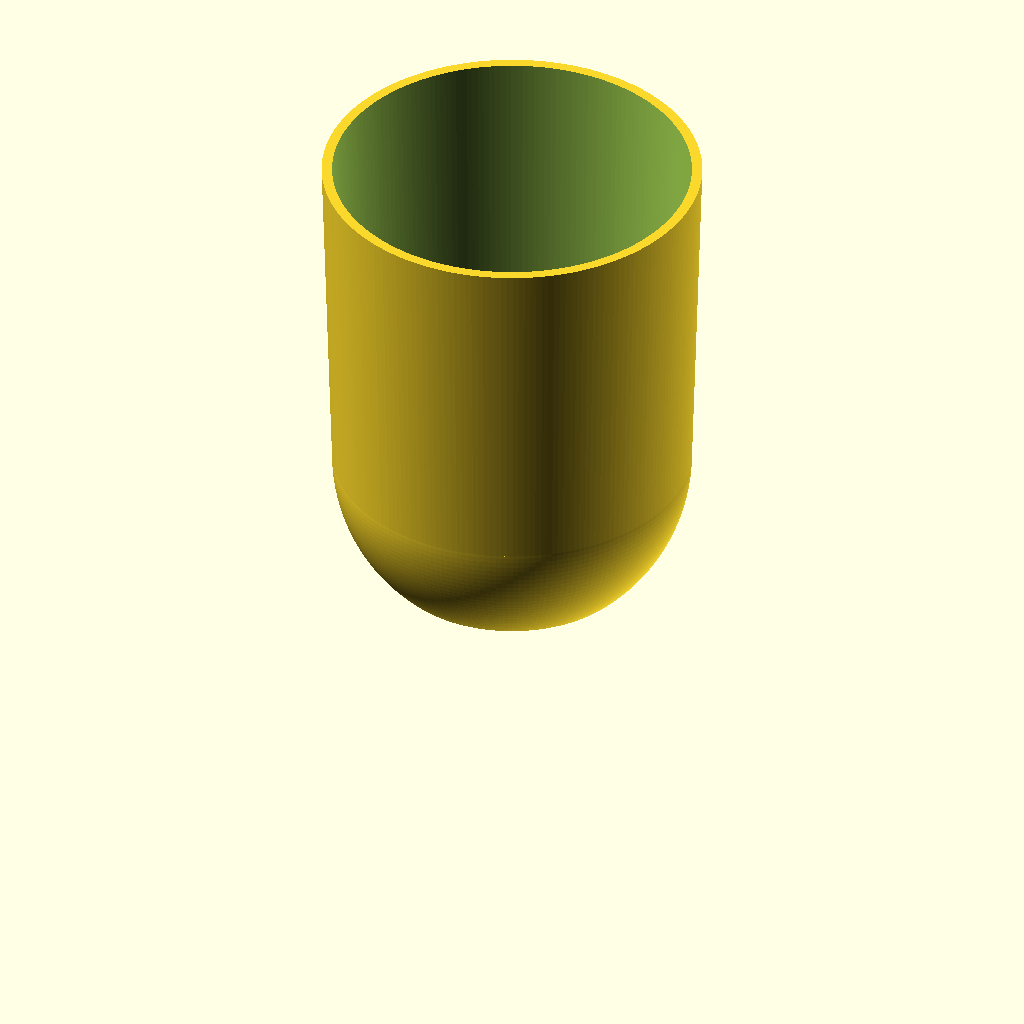
Cell 1 — every parameter at its default value.
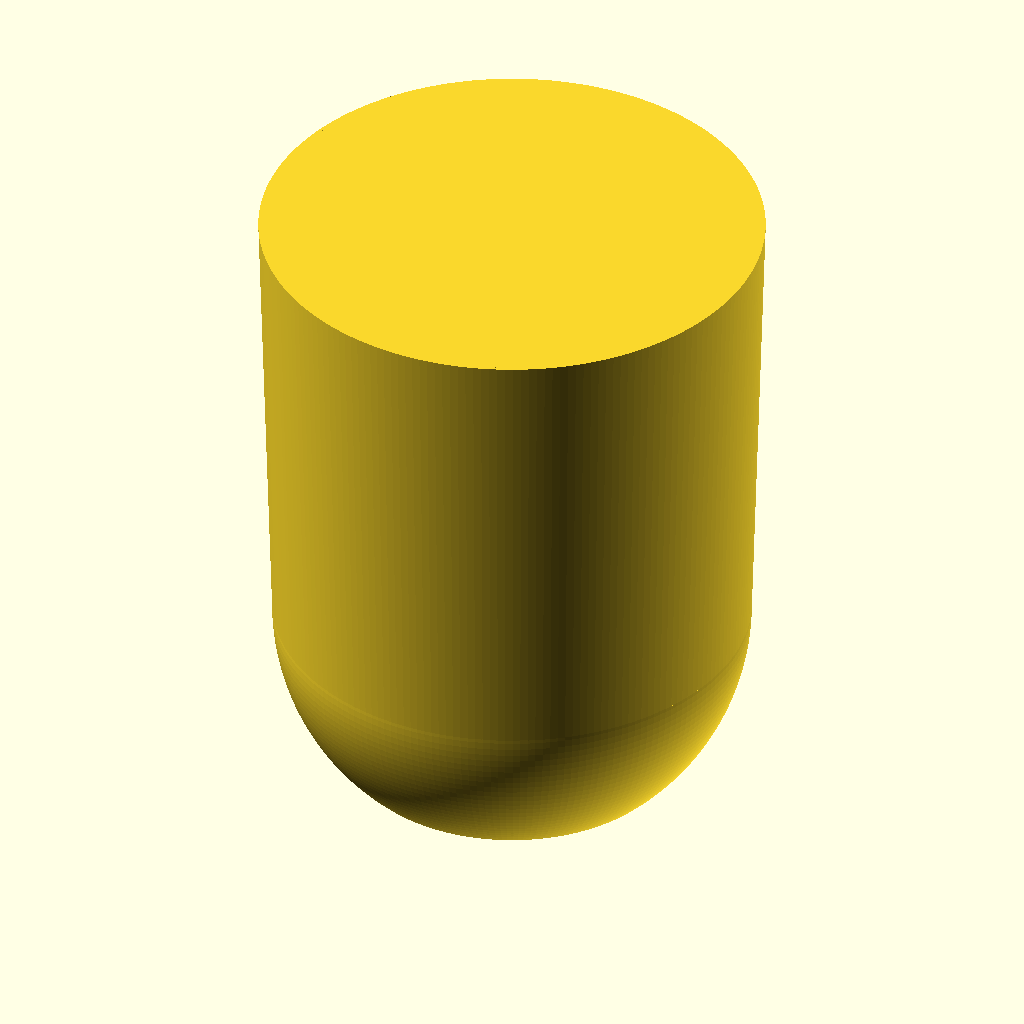
Cell 2: the "templateNutellaWithoutBlock" preset from the model's presets file.
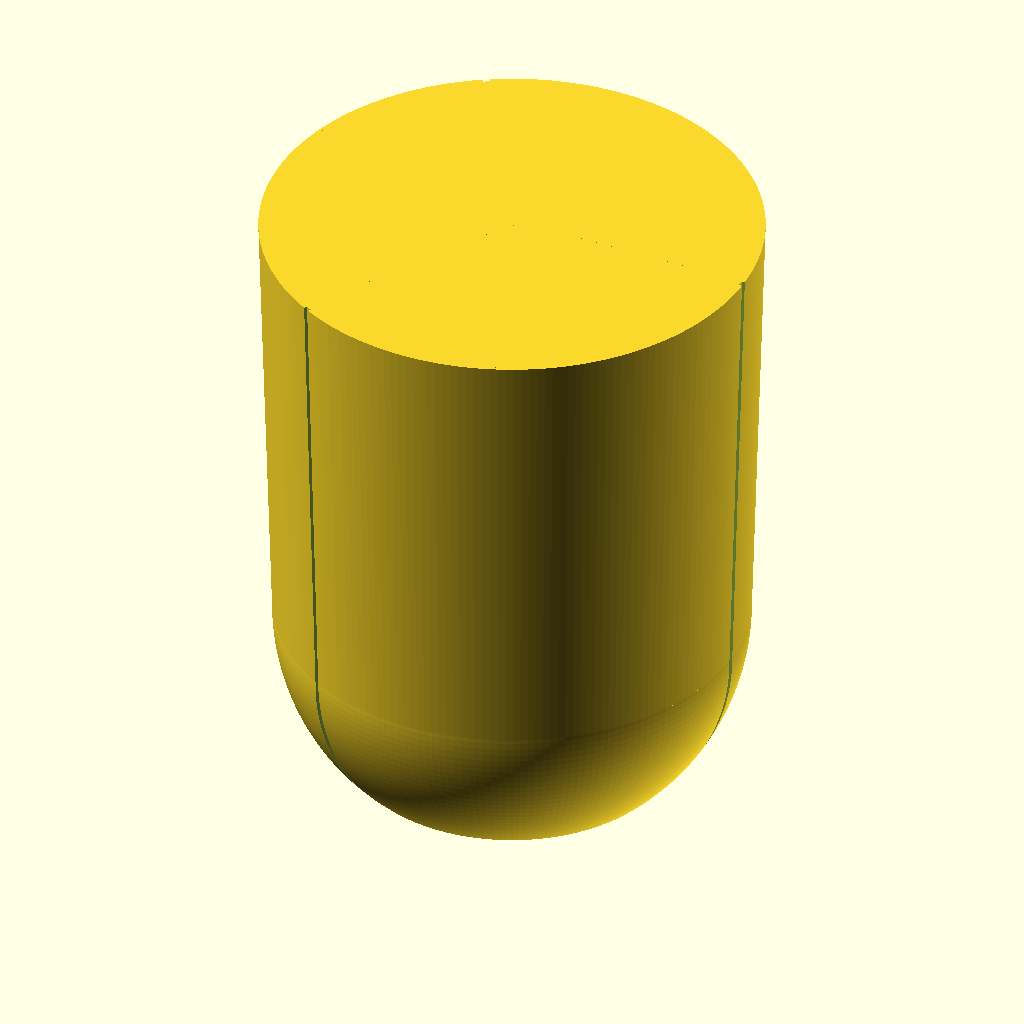
Cell 3: the "templateNutellaWith3Blocks" preset from the model's presets file.
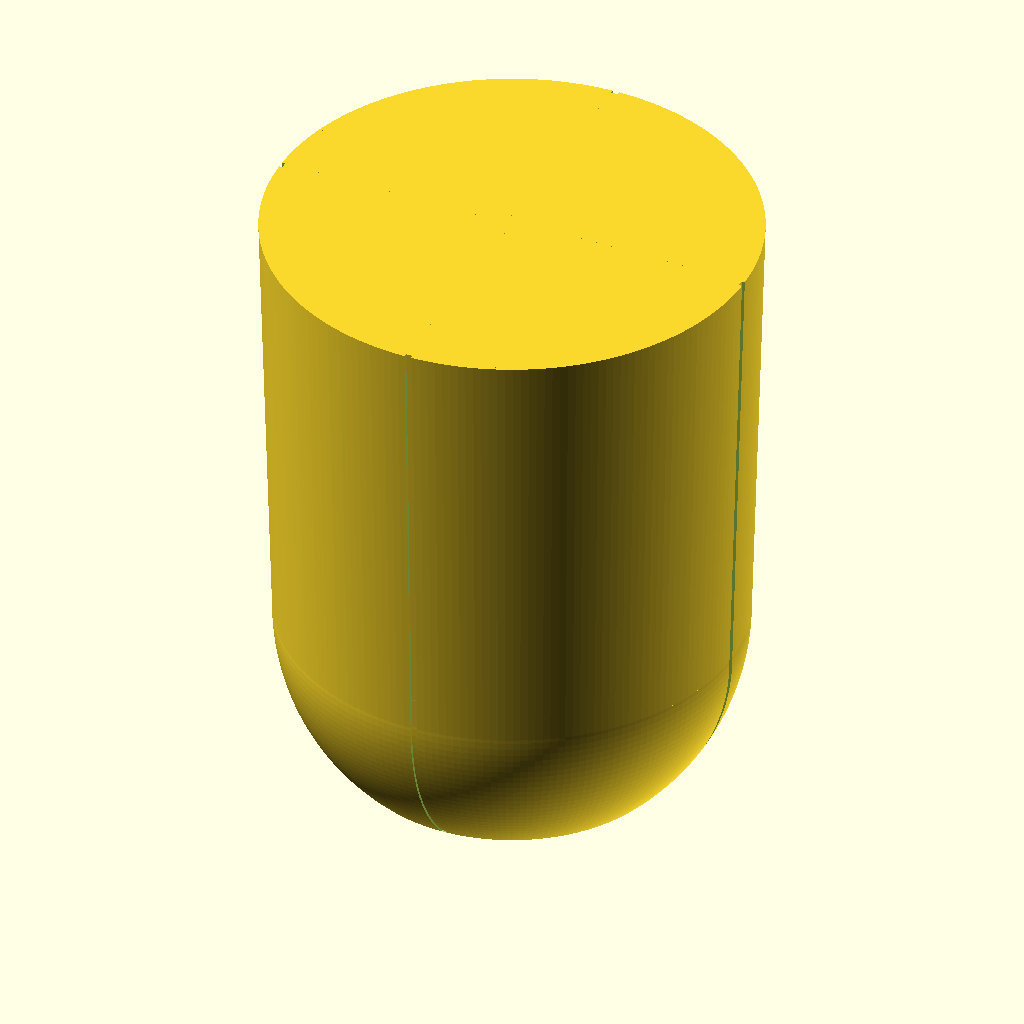
Cell 4 — preset "templateNutellaWith4Blocks".
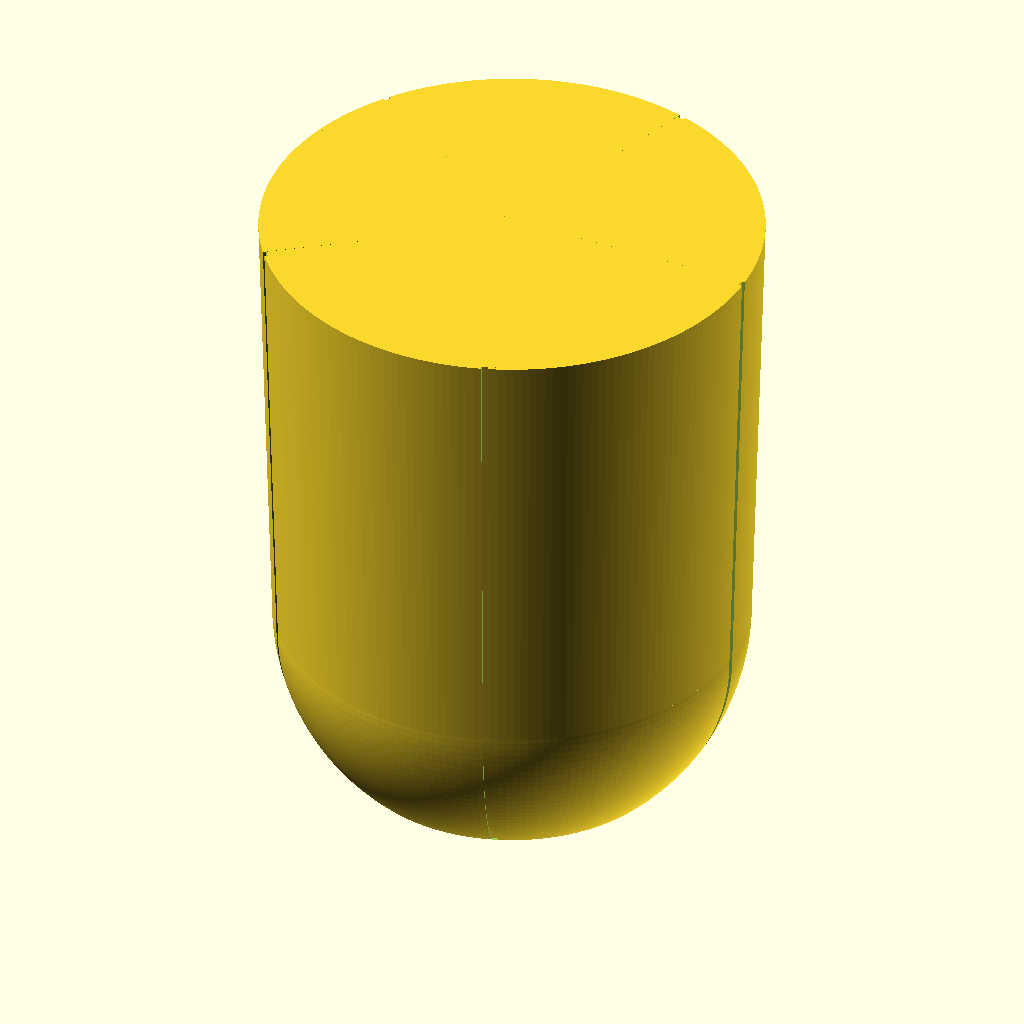
Cell 5: the "templateNutellaWith5Blocks" preset from the model's presets file.
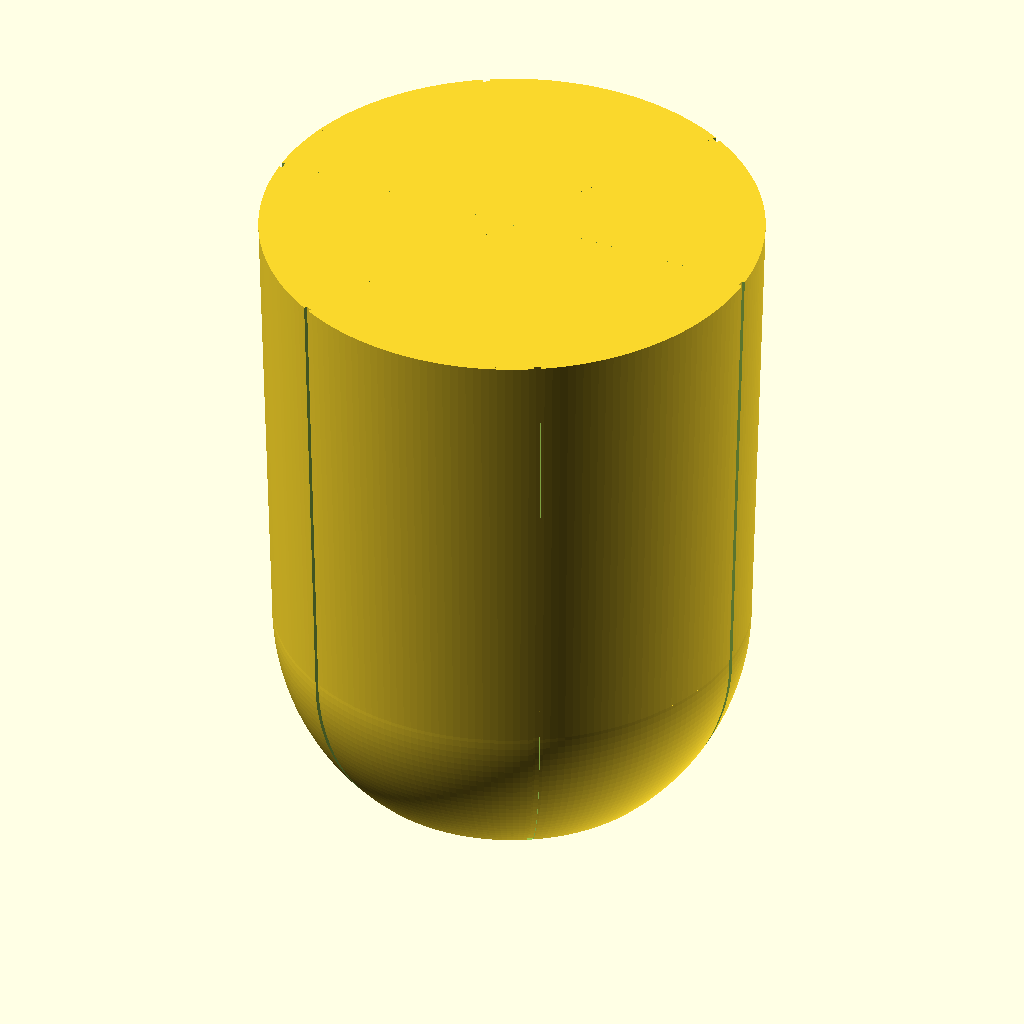
Cell 6 — preset "templateNutellaWith6Blocks".
The same orthographic view direction (rotation 55°, 0°, 25°; colour scheme Cornfield) for every cell, with the view re-fitted per cell, so scale and position can differ between cells.
OpenSCAD source file mug/nutellaGlass.scad:
// plain (template for making mug or cup) or empty (the glass),
plain = false;

// Number of block
numberOfBlock = 0; // [0:none, 3:3, 4:4, 5:5, 6:6]

// thickness of the glass
thickness=2; // [0.7:0.1:4]

/* [Animation] */
// rotating animation
animation_rotation = false;

$fn = 200;

// cut the glass in quarter
debug = false;

/* [Hidden] */
is_animated = animation_rotation;
$vpt = is_animated?[0, 0, 0]:[];
$vpr = is_animated?[60, 0, animation_rotation?(365 * $t):45]:[]; // animation rotate around the object
$vpd = is_animated?500:[];

if (debug) {
    difference() {
        nutellaGlass(plain, numberOfBlock, thickness);
        translate([0, - 200, - 0.1]) cube(200);
    }
} else {
    nutellaGlass(plain, numberOfBlock, thickness);
}

module nutellaGlass(plain = false, nbBlock = 0, thickness = 2) {
    echo("nutellaGlass: total height 92");
    echo("nutellaGlass: max diameter 73.5");
    if (plain) {
        plainNutellaGlassWithBlock(nbBlock);
    } else {
        emptyNutellaGlass(nbBlock, thickness);
    }
}

module emptyNutellaGlass(nbBlock = 0, thickness = 2) {
    difference() {
        plainNutellaGlassWithBlock(nbBlock);
        scaleInside = (73.5-thickness*2)/73.5;
        translate([0, 0, thickness*3])
            scale(scaleInside)
                plainNutellaGlass();
    }
}

module plainNutellaGlass() {
    translate([0, 0, 25])
        difference() {
            union() {
                cylinder(d1 = 69.5, d2 = 73.5, h = 67);
                sphere(d = 69.5);
            }
            translate([0, 0, - 40 - 25])
                cube([80, 80, 80], center = true);
        }
}

module plainNutellaGlassWithBlock(nbBlock = 0) {
    scale1 = (73.5-1)/73.5;
    scale([scale1,scale1,]) plainNutellaGlass();
    angle = 360/nbBlock;
    difference() {
        plainNutellaGlass();
        if (nbBlock) {
            for (i = [0:nbBlock - 1]) {
                rotate([0, 0, angle * i])
                    translate([0, 0, 0])
                        cube([80, 1, 100]);
            }
        }
    }
}
Customizer parameters (derived from the source; name, type, default, range or options):
plain: bool, default false
numberOfBlock: number, default 0, options 0, 3, 4, 5, 6
thickness: number, default 2, range 0.7 to 4, step 0.1
animation_rotation: bool, default false
debug: bool, default false
